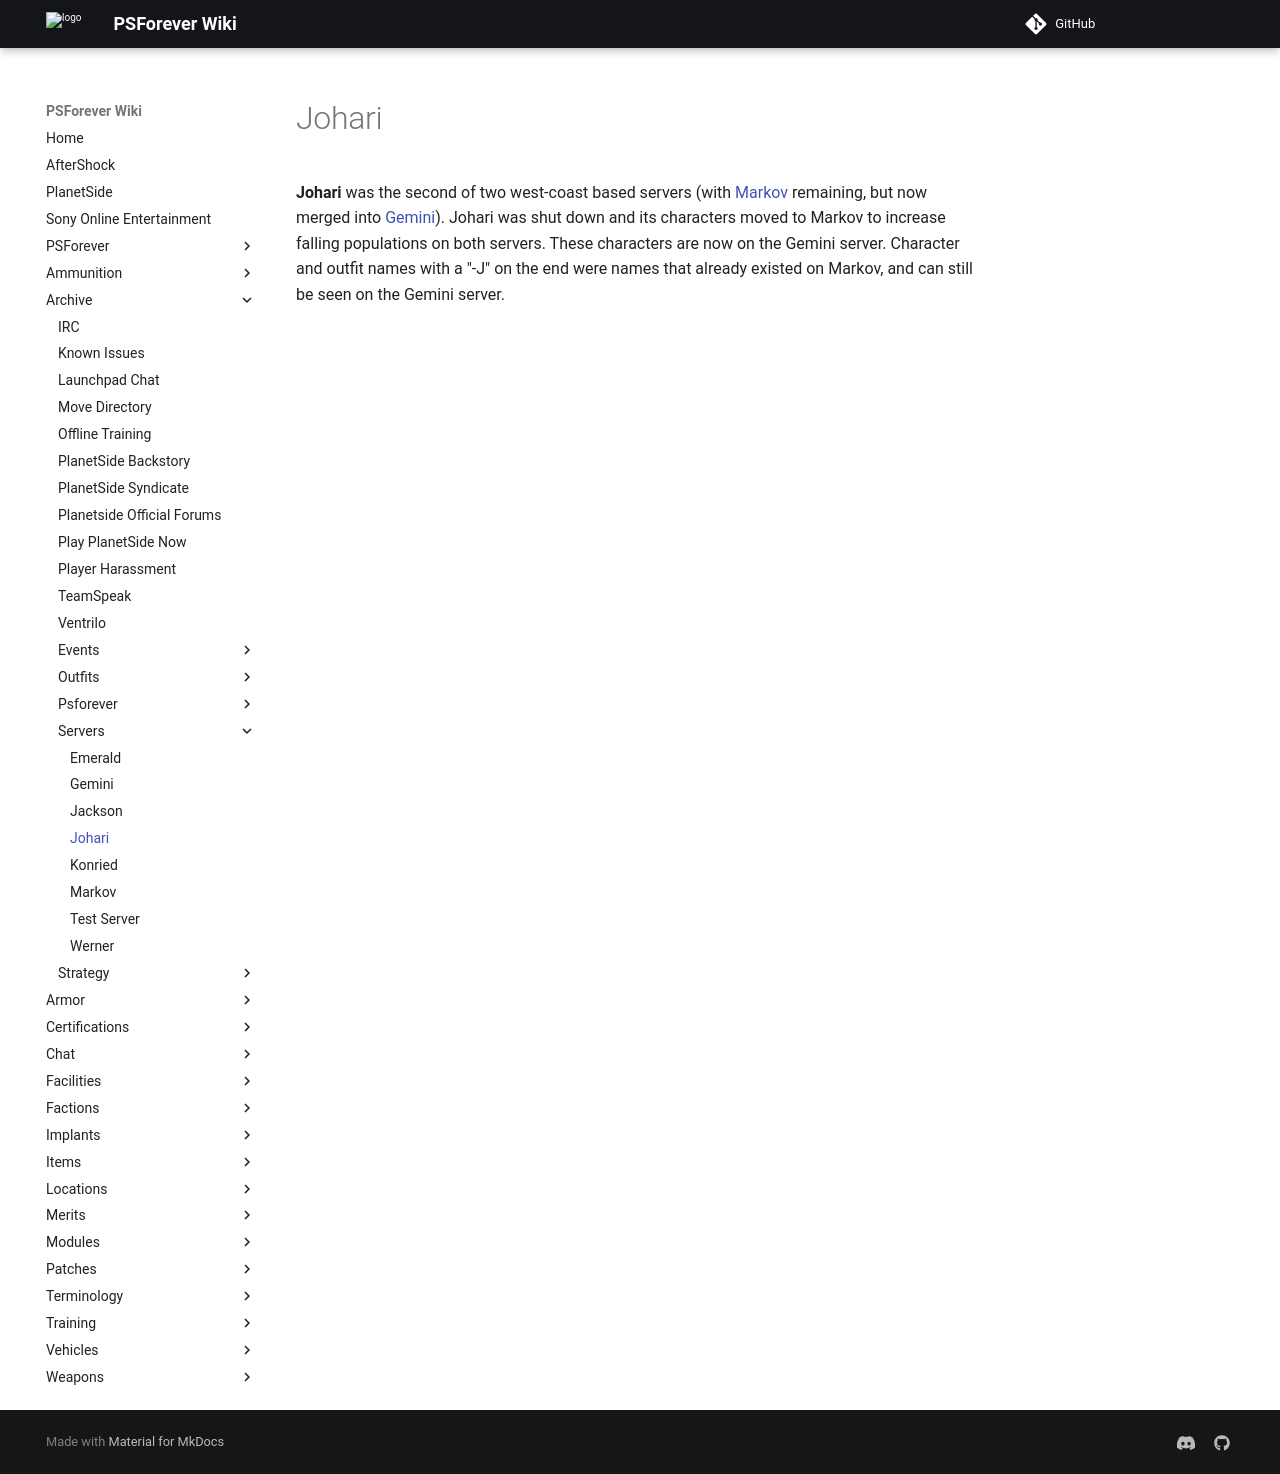

repository: psforever/wiki · page: archive/servers/Johari/index.html · generator: mkdocs

# Johari

**Johari** was the second of two west-coast based servers (with
[Markov](Markov.md) remaining, but now merged into [Gemini](Gemini.md)). Johari
was shut down and its characters moved to Markov to increase falling populations
on both servers. These characters are now on the Gemini server. Character and
outfit names with a "-J" on the end were names that already existed on Markov,
and can still be seen on the Gemini server.
